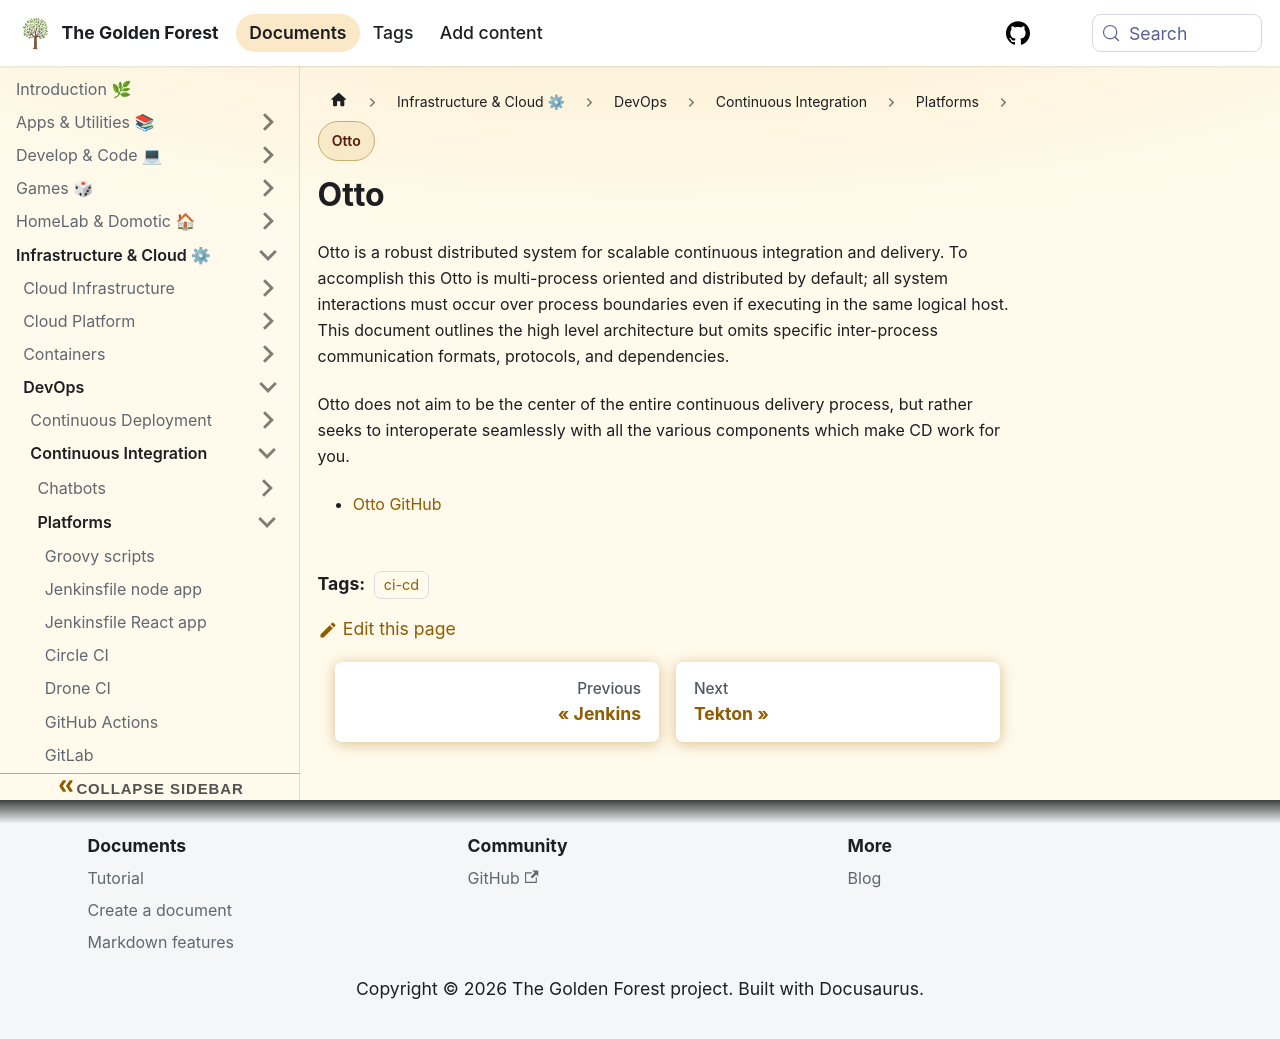

repository: sdelrio/golden-forest · page: pr-preview/pr-388/docs/Infrastructure-and-Cloud/DevOps/CI/Platforms/otto/index.html · generator: docusaurus

# Otto


Otto is a robust distributed system for scalable continuous integration and delivery. To accomplish this Otto is multi-process oriented and distributed by default; all system interactions must occur over process boundaries even if executing in the same logical host. This document outlines the high level architecture but omits specific inter-process communication formats, protocols, and dependencies.

Otto does not aim to be the center of the entire continuous delivery process, but rather seeks to interoperate seamlessly with all the various components which make CD work for you.

* [Otto GitHub](https://github.com/rtyler/otto#release)
